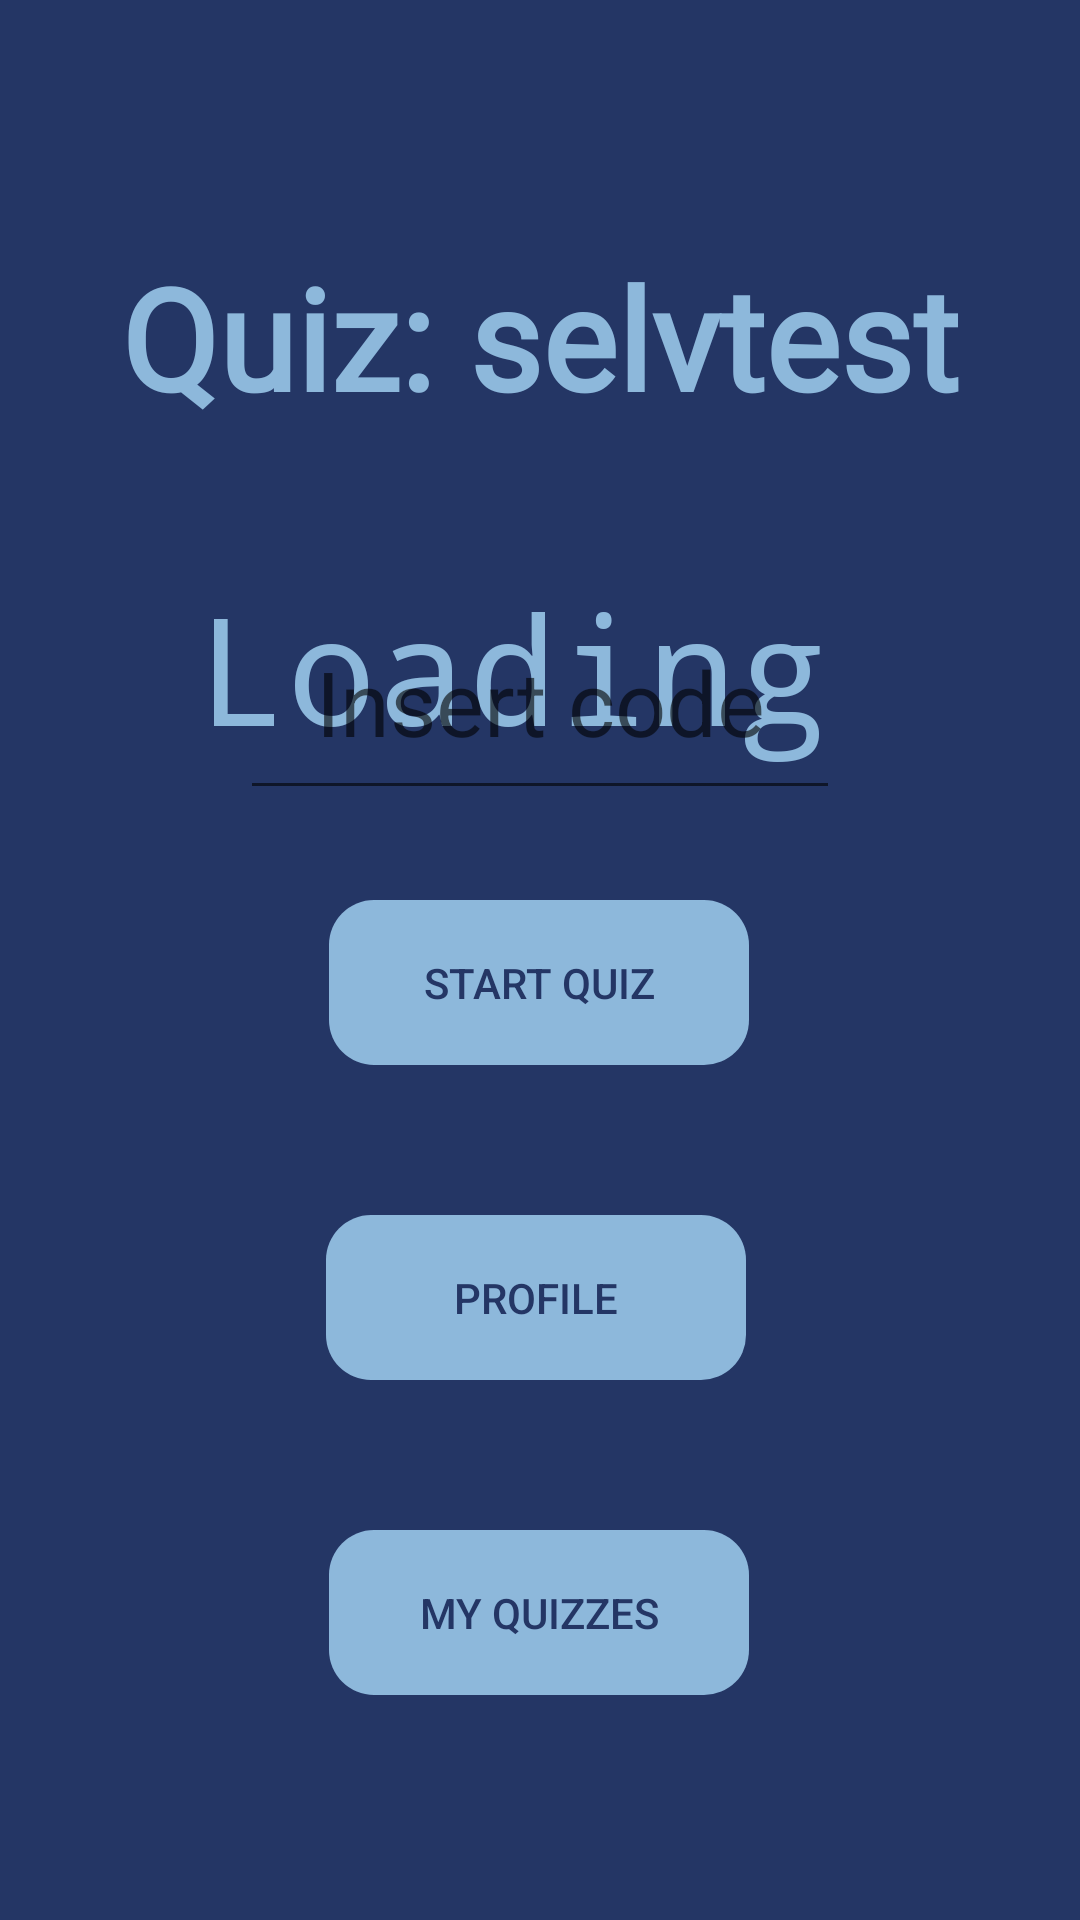

Here is an Android app screen rendered from its layout file. Give the layout XML and the strings, colors and styles it references.
<!-- AndroidManifest.xml: application theme Theme.App.Blue -->
<!-- res/layout/homepage_activity_layout.xml -->
<?xml version="1.0" encoding="utf-8"?>
<androidx.constraintlayout.widget.ConstraintLayout xmlns:android="http://schemas.android.com/apk/res/android"
    xmlns:app="http://schemas.android.com/apk/res-auto"
    xmlns:tools="http://schemas.android.com/tools"
    android:id="@+id/student_log"
    android:layout_width="fill_parent"
    android:layout_height="fill_parent"
    android:background="?attr/background"
    >

    
    <TextView
        android:id="@+id/loading_view"
        android:layout_width="433dp"
        android:layout_height="152dp"
        android:layout_marginStart="108dp"
        android:fontFamily="monospace"
        android:gravity="center"

        android:text="Loading"
        android:textColor="@color/buttonblue"
        android:textSize="50sp"
        app:layout_constraintBottom_toBottomOf="parent"
        app:layout_constraintEnd_toEndOf="parent"
        app:layout_constraintHorizontal_bias="0.851"
        app:layout_constraintStart_toStartOf="parent"
        app:layout_constraintTop_toTopOf="parent"
        app:layout_constraintVertical_bias="0.3" />

    
    <TextView
        android:id="@+id/titel"
        android:layout_width="281dp"
        android:layout_height="65dp"
        android:layout_marginTop="80dp"
        android:fontFamily="@font/quicksand_light"
        android:text="@string/name"
        android:textAppearance="@style/name"
        android:textColor="?attr/questionTextColor"
        android:textStyle="bold"
        android:gravity="center"
        android:textSize="47sp"
        app:layout_constraintEnd_toEndOf="parent"
        app:layout_constraintStart_toStartOf="parent"
        app:layout_constraintTop_toTopOf="parent" />

    
    <EditText
        android:id="@+id/unikkode"
        android:layout_width="200dp"
        android:layout_height="75dp"
        android:layout_marginTop="50dp"
        android:ems="10"
        android:gravity="center"
        android:hint="Insert code"
        android:inputType="number"
        android:textSize="30dp"
        app:layout_constraintEnd_toEndOf="parent"
        app:layout_constraintStart_toStartOf="parent"
        app:layout_constraintTop_toBottomOf="@+id/titel" />

    


    
    <Button
        android:id="@+id/start_quiz_knap"
        android:layout_width="140dp"
        android:layout_height="55dp"
        android:layout_marginTop="30dp"
        android:background="@drawable/log_in"
        android:backgroundTint="?attr/buttonNormalColor"
        android:text="Start quiz"
        android:textColor="?attr/buttonTextColor"
        android:textSize="14sp"
        app:layout_constraintEnd_toEndOf="parent"
        app:layout_constraintHorizontal_bias="0.498"
        app:layout_constraintStart_toStartOf="parent"
        app:layout_constraintTop_toBottomOf="@+id/unikkode" />

    <Button
        android:id="@+id/profil_knap"
        android:layout_width="140dp"
        android:layout_height="55dp"
        android:layout_marginTop="50dp"
        android:background="@drawable/log_in"
        android:backgroundTint="?attr/buttonNormalColor"
        android:text="Profile"
        android:textColor="?attr/buttonTextColor"
        android:textSize="14sp"
        app:layout_constraintEnd_toEndOf="parent"
        app:layout_constraintHorizontal_bias="0.494"
        app:layout_constraintStart_toStartOf="parent"
        app:layout_constraintTop_toBottomOf="@+id/start_quiz_knap" />


    
    <Button
        android:id="@+id/rediger_knap"
        android:layout_width="140dp"
        android:layout_height="55dp"
        android:layout_marginTop="50dp"
        android:background="@drawable/log_in"
        android:backgroundTint="?attr/buttonNormalColor"
        android:text="My quizzes"
        android:textColor="?attr/buttonTextColor"
        android:textSize="14sp"
        app:layout_constraintEnd_toEndOf="parent"
        app:layout_constraintHorizontal_bias="0.498"
        app:layout_constraintStart_toStartOf="parent"
        app:layout_constraintTop_toBottomOf="@+id/profil_knap" />


</androidx.constraintlayout.widget.ConstraintLayout>
<!-- resources referenced by this layout -->
<resources>
  <color name="buttonblue">#8DB8DB</color>
  <!-- drawable log_in (drawable) -->
  <?xml version="1.0" encoding="utf-8"?>
  <shape xmlns:android="http://schemas.android.com/apk/res/android" android:shape="rectangle" >
      <corners
          android:radius="15dp"
          />
      <padding
          android:left="0dp"
          android:top="0dp"
          android:right="0dp"
          android:bottom="0dp"
          />
      <size
          android:width="270dp"
          android:height="60dp"
          />
  </shape>
  <string name="name">Quiz: selvtest</string>
  <style name="name">
  
          <item name="android:textSize">
              46sp
          </item>
  
          <item name="android:textColor">
              @color/blueButtonText
          </item>
  
      </style>
  <style name="Theme.App.Blue" parent="baseTheme">
  
          
          <item name="colorPrimary">@color/colorPrimaryDark</item>
          <item name="background">@color/blueBackground</item>
          <item name="colorAccent">@color/colorAccent</item>
          <item name="primaryTextColor">@color/bluePrimary_text</item>
          <item name="buttonTextColor">@color/blueButtonText</item>
          <item name="buttonNormalColor">@color/blueButtonNormal</item>
          <item name="questionTextColor">@color/buttonblue</item>
  
  
  
      </style>
  <color name="blueButtonText">#243665</color>
  <style name="baseTheme" parent="Theme.AppCompat.Light.NoActionBar">
          <item name="primaryButtonTheme">
              @style/Widget.AppCompat.Button
          </item>
  
      </style>
  <color name="colorPrimaryDark">#000000</color>
  <color name="blueBackground">#243665</color>
    //blueBackground and blueButtonText #243665
  <color name="colorAccent">#000000</color>
  <color name="bluePrimary_text">#000000</color>
  <color name="blueButtonNormal">#8DB8DB</color>
    //blueQuestionColor and blueButtonNormal #8DB8DB
</resources>
